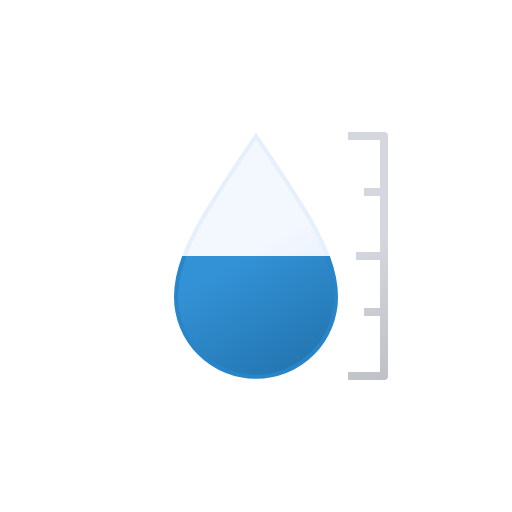
t = 0.00 s
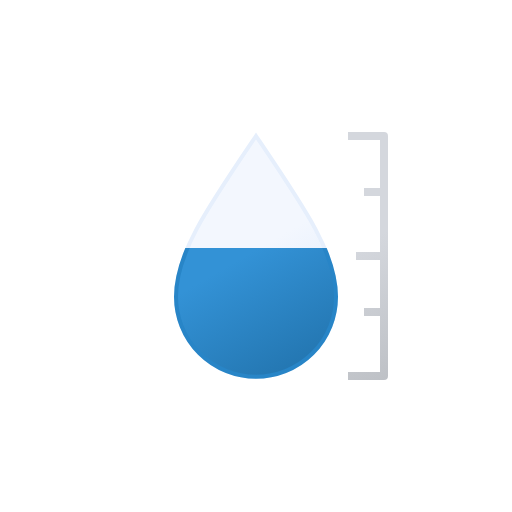
t = 0.38 s
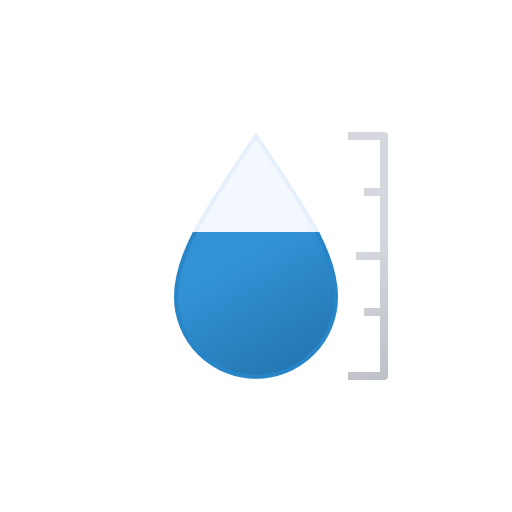
t = 1.13 s
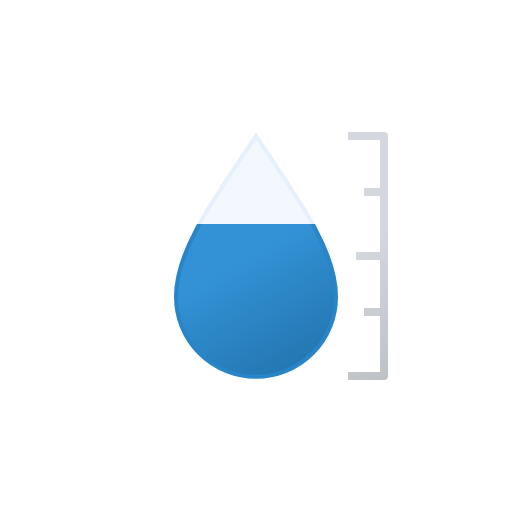
t = 1.50 s
t = 1.88 s: frame unchanged from t = 1.13 s, image omitted
t = 2.63 s: frame unchanged from t = 0.38 s, image omitted

The animated SVG that drew these frames (rendered in a browser with its animation timeline set to each time). Animation: 1 SMIL element (animate=1); one cycle of 3.00 s, repeats indefinitely.

<svg xmlns="http://www.w3.org/2000/svg" viewBox="0 0 64 64">
	<defs>
		<linearGradient id="a" x1="23.61" y1="21.85" x2="37.27" y2="45.52" gradientUnits="userSpaceOnUse">
			<stop offset="0" stop-color="#f3f7fe"/>
			<stop offset="0.45" stop-color="#f3f7fe"/>
			<stop offset="1" stop-color="#deeafb"/>
		</linearGradient>
		<linearGradient id="b" x1="38.58" y1="19.34" x2="53.17" y2="44.59" gradientUnits="userSpaceOnUse">
			<stop offset="0" stop-color="#d4d7dd"/>
			<stop offset="0.45" stop-color="#d4d7dd"/>
			<stop offset="1" stop-color="#bec1c6"/>
		</linearGradient>
		<clipPath id="c">
			<path d="M21,32H43V48H21Z" fill="none">
				<animate attributeName="d" values="M21,32H43V48H21Z; M21,28H43V48H21Z; M21,32H43V48H21Z" dur="3s" repeatCount="indefinite"/>
			</path>
		</clipPath>
		<linearGradient id="d" x1="23.61" y1="21.85" x2="37.27" y2="45.52" gradientUnits="userSpaceOnUse">
			<stop offset="0" stop-color="#3392d6"/>
			<stop offset="0.45" stop-color="#3392d6"/>
			<stop offset="1" stop-color="#2477b2"/>
		</linearGradient>
	</defs>
	<path d="M32,17c-6.09,9-10,14.62-10,20.09a10,10,0,0,0,20,0C42,31.62,38.09,26,32,17Z" stroke="#e6effc" stroke-miterlimit="10" stroke-width="0.5" fill="url(#a)"/>
	<path d="M44,17h4V47H44m1-15h3m-2,7h2M46,24h2" fill="none" stroke-linecap="square" stroke-linejoin="round" stroke="url(#b)"/>
	<g clip-path="url(#c)">
		<path d="M32,17c-6.09,9-10,14.62-10,20.09a10,10,0,0,0,20,0C42,31.62,38.09,26,32,17Z" stroke="#2885c7" stroke-miterlimit="10" stroke-width="0.5" fill="url(#d)"/>
	</g>
</svg>
